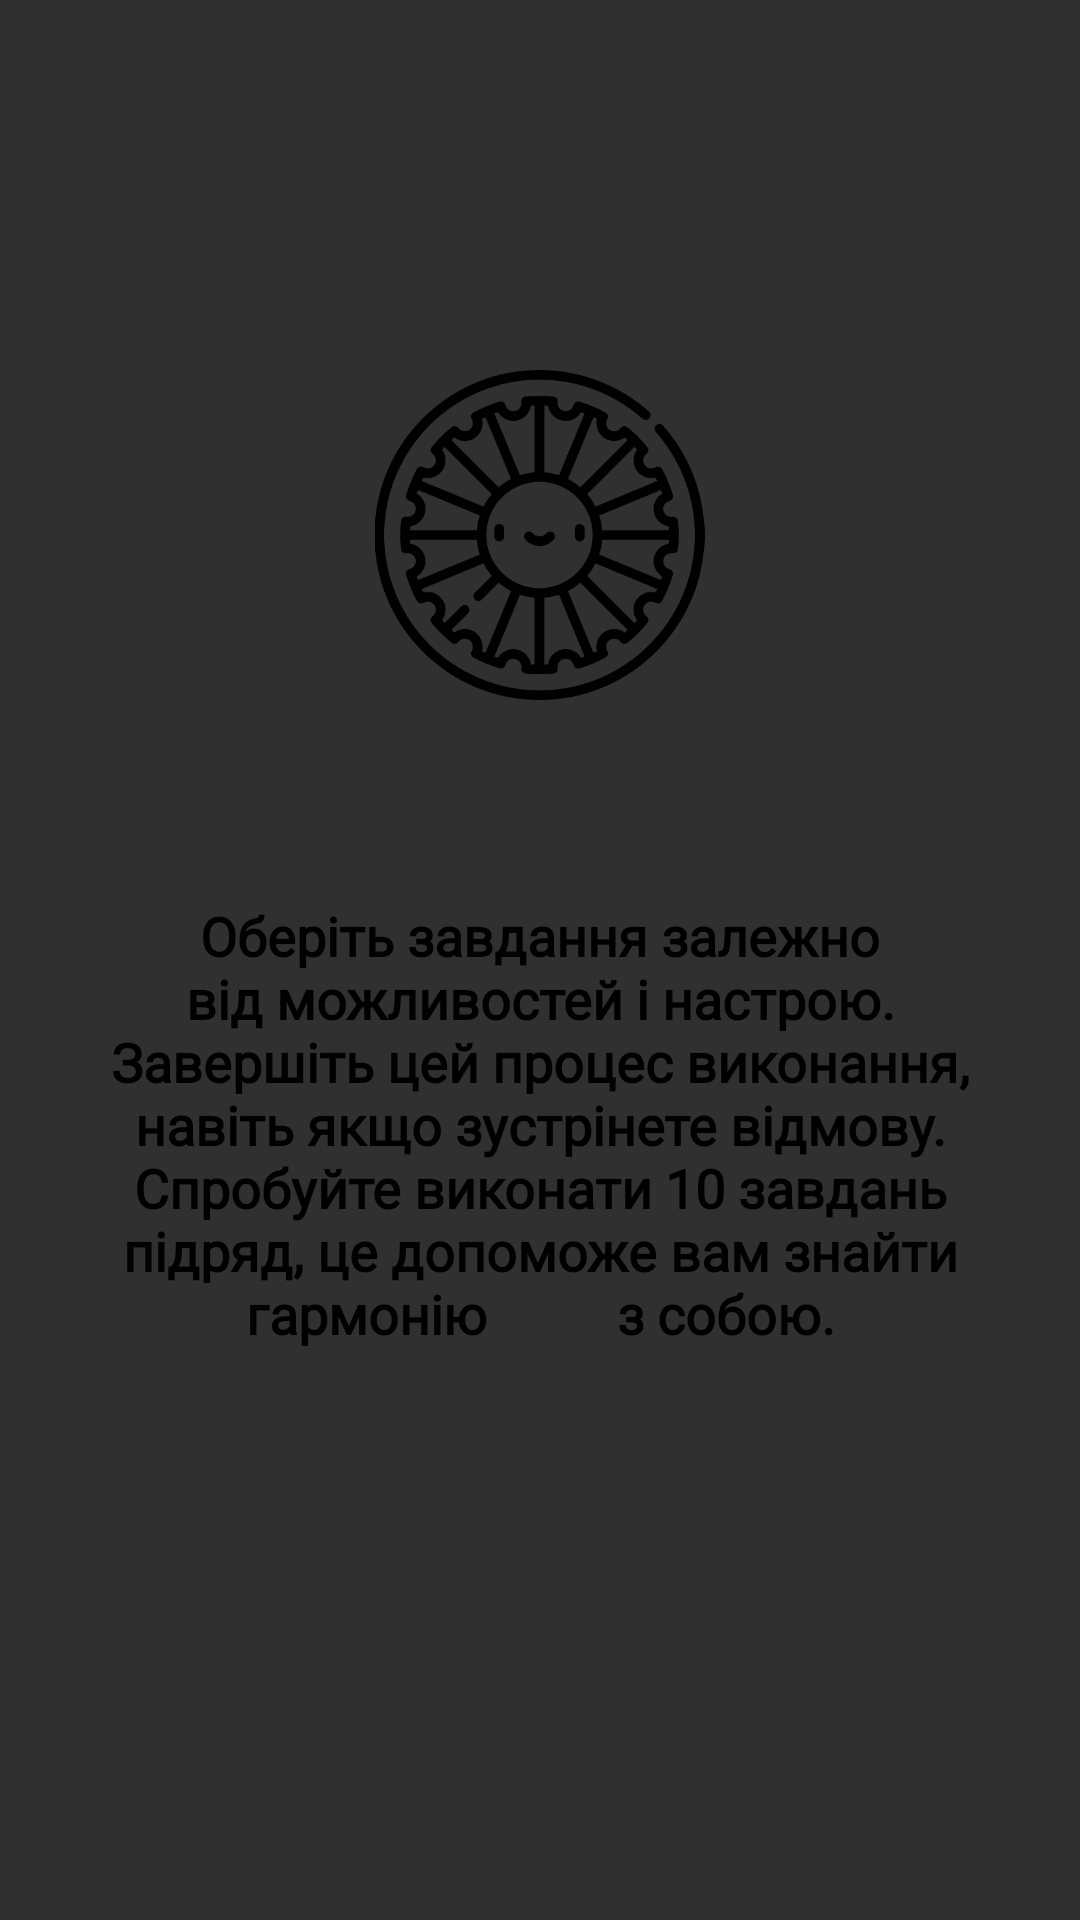

Produce the Android XML layout that renders to this screen, including the resource entries it uses.
<!-- AndroidManifest.xml: application theme Theme.MysteryMind -->
<!-- res/layout/dialog_start.xml -->
<?xml version="1.0" encoding="utf-8"?>
<LinearLayout xmlns:android="http://schemas.android.com/apk/res/android"
    xmlns:app="http://schemas.android.com/apk/res-auto"
    xmlns:tools="http://schemas.android.com/tools"
    android:layout_width="match_parent"
    android:layout_height="wrap_content"
    android:orientation="vertical"
    android:gravity="center"
    android:padding="16dp"
    tools:ignore="UseCompoundDrawables">

    <ImageView
        android:id="@+id/imageView"
        android:layout_width="213dp"
        android:layout_height="110dp"
        android:layout_gravity="center"
        app:srcCompat="@drawable/chakra"
        tools:ignore="ContentDescription,ImageContrastCheck" />

    <TextView
        android:id="@+id/dialog_title"
        android:layout_width="match_parent"
        android:layout_height="283dp"
        android:fontFamily="@font/karma_dialog_font"
        android:gravity="center"

        android:text="Оберіть завдання залежно від можливостей і настрою.
         Завершіть цей процес виконання, навіть якщо зустрінете відмову.
         Спробуйте виконати 10 завдань підряд, це допоможе вам знайти гармонію
         з собою."
        android:textAppearance="?android:textAppearanceMedium"
        android:textColor="@android:color/black"
        android:textStyle="bold"
        tools:ignore="HardcodedText,VisualLintLongText,TextContrastCheck" />

</LinearLayout>
<!-- resources referenced by this layout -->
<resources>
  <!-- drawable chakra: png bitmap (drawable, 36137 bytes) -->
  <style name="Theme.MysteryMind" parent="Base.Theme.MysteryMind" />
  <style name="Base.Theme.MysteryMind" parent="Theme.Design.NoActionBar">
          
          
      </style>
</resources>
